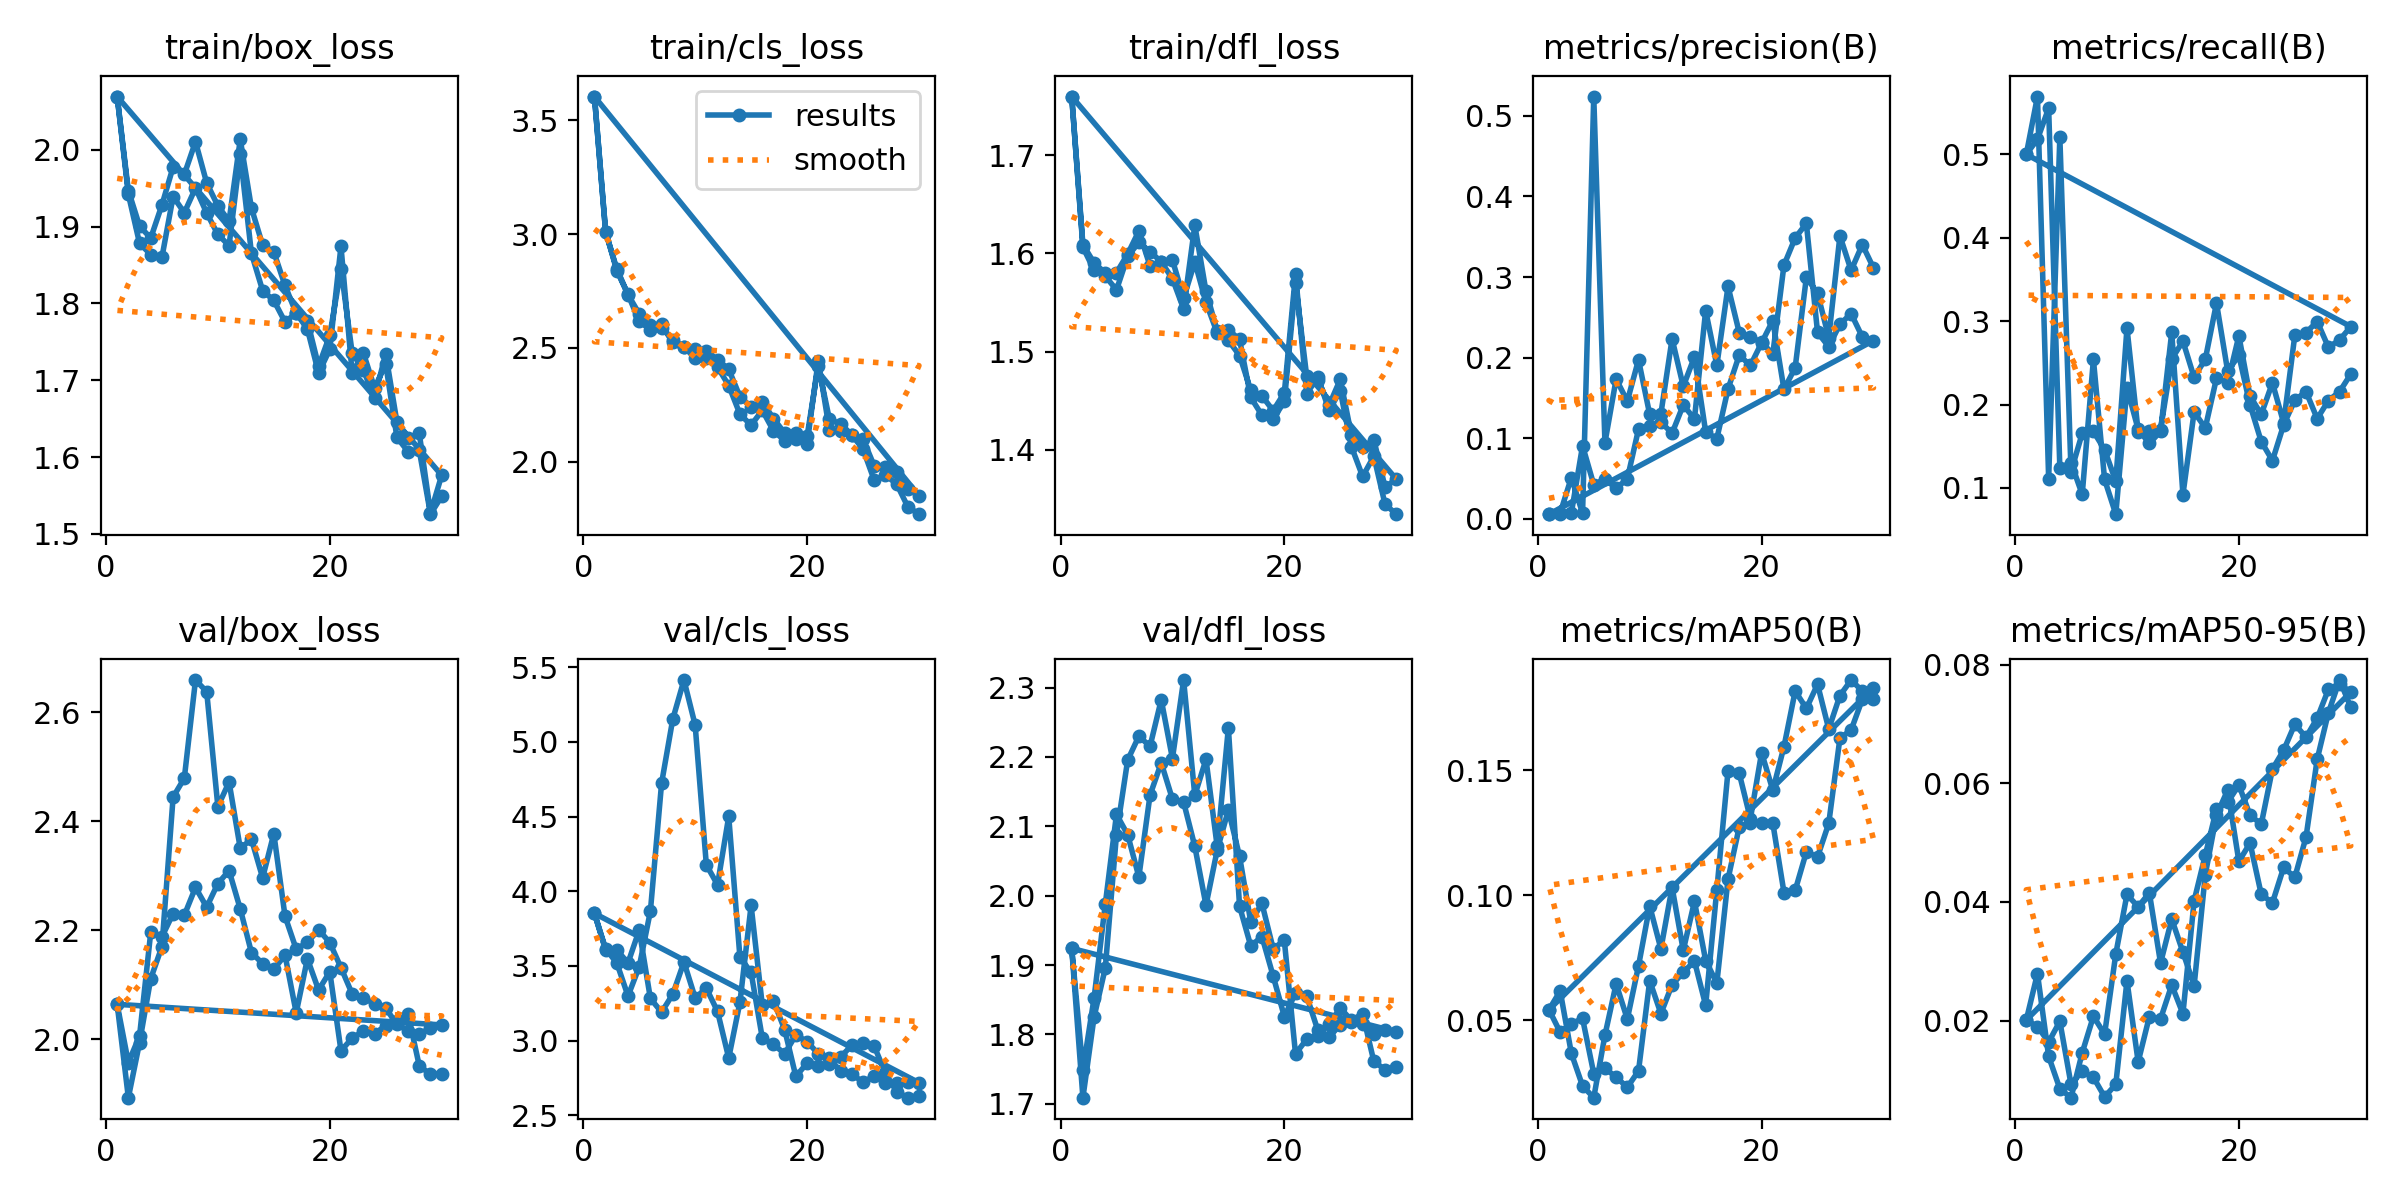

Data behind this chart, as committed beside it:
epoch, train/box_loss, train/cls_loss, train/dfl_loss, metrics/precision(B), metrics/recall(B), metrics/mAP50(B), metrics/mAP50-95(B), val/box_loss, val/cls_loss, val/dfl_loss, lr/pg0, lr/pg1, lr/pg2
1, 2.069, 3.604, 1.76, 0.00555, 0.5001, 0.05418, 0.0201, 2.064, 3.852, 1.924, 0.0002, 0.0002, 0.0002
2, 1.947, 3.009, 1.609, 0.00632, 0.5183, 0.04515, 0.01901, 1.893, 3.615, 1.709, 0.0004156, 0.0004156, 0.0004156
3, 1.901, 2.847, 1.59, 0.00715, 0.5555, 0.04856, 0.0164, 1.994, 3.52, 1.825, 0.0006266, 0.0006266, 0.0006266
4, 1.885, 2.734, 1.58, 0.09045, 0.1242, 0.05066, 0.01989, 2.111, 3.299, 1.896, 0.0008296, 0.0008296, 0.0008296
5, 1.928, 2.65, 1.58, 0.04222, 0.1304, 0.02862, 0.00927, 2.17, 3.494, 2.088, 0.001021, 0.001021, 0.001021
6, 1.978, 2.603, 1.599, 0.04924, 0.09228, 0.03068, 0.01151, 2.444, 3.867, 2.195, 0.001198, 0.001198, 0.001198
7, 1.968, 2.603, 1.623, 0.03745, 0.2542, 0.02718, 0.01046, 2.479, 4.723, 2.23, 0.001358, 0.001358, 0.001358
8, 2.01, 2.524, 1.587, 0.04948, 0.1102, 0.0231, 0.00717, 2.659, 5.152, 2.215, 0.001455, 0.001455, 0.001455
9, 1.957, 2.503, 1.591, 0.111, 0.0686, 0.02965, 0.00926, 2.638, 5.413, 2.282, 0.001455, 0.001455, 0.001455
10, 1.927, 2.494, 1.593, 0.115, 0.2201, 0.06577, 0.02672, 2.427, 5.112, 2.198, 0.001394, 0.001394, 0.001394
11, 1.907, 2.488, 1.555, 0.1197, 0.1703, 0.05263, 0.01306, 2.472, 4.177, 2.311, 0.001327, 0.001327, 0.001327
12, 2.013, 2.449, 1.591, 0.1061, 0.1535, 0.06417, 0.02069, 2.35, 4.043, 2.145, 0.001254, 0.001254, 0.001254
13, 1.924, 2.406, 1.55, 0.141, 0.1679, 0.06911, 0.0203, 2.367, 4.5, 2.196, 0.001177, 0.001177, 0.001177
14, 1.876, 2.286, 1.519, 0.1239, 0.2868, 0.07367, 0.02601, 2.296, 3.56, 2.071, 0.001097, 0.001097, 0.001097
15, 1.867, 2.241, 1.522, 0.2583, 0.09204, 0.05593, 0.02117, 2.377, 3.456, 2.242, 0.001013, 0.001013, 0.001013
16, 1.823, 2.263, 1.512, 0.1904, 0.1911, 0.1023, 0.0402, 2.226, 3.018, 1.985, 0.0009281, 0.0009281, 0.0009281
17, 1.787, 2.19, 1.453, 0.2883, 0.1721, 0.1498, 0.04792, 2.165, 2.976, 1.927, 0.0008418, 0.0008418, 0.0008418
18, 1.777, 2.126, 1.435, 0.2311, 0.2317, 0.1489, 0.05564, 2.178, 2.912, 1.941, 0.0007556, 0.0007556, 0.0007556
19, 1.718, 2.125, 1.431, 0.2254, 0.2263, 0.1307, 0.05679, 2.201, 3.039, 1.884, 0.0006703, 0.0006703, 0.0006703
20, 1.758, 2.111, 1.449, 0.2191, 0.2825, 0.1571, 0.0597, 2.178, 2.994, 1.826, 0.0005868, 0.0005868, 0.0005868
21, 1.845, 2.422, 1.57, 0.2044, 0.21, 0.1421, 0.05462, 2.131, 2.912, 1.859, 0.0005062, 0.0005062, 0.0005062
22, 1.735, 2.186, 1.475, 0.3148, 0.1885, 0.1595, 0.0531, 2.083, 2.881, 1.855, 0.0004292, 0.0004292, 0.0004292
23, 1.713, 2.167, 1.471, 0.3485, 0.2262, 0.1818, 0.0624, 2.076, 2.796, 1.806, 0.0003568, 0.0003568, 0.0003568
24, 1.677, 2.118, 1.445, 0.3665, 0.1781, 0.1748, 0.06555, 2.065, 2.774, 1.796, 0.0002897, 0.0002897, 0.0002897
25, 1.734, 2.1, 1.472, 0.2313, 0.2832, 0.1845, 0.06995, 2.057, 2.725, 1.814, 0.0002286, 0.0002286, 0.0002286
26, 1.646, 1.982, 1.415, 0.2134, 0.2863, 0.1666, 0.06775, 2.027, 2.762, 1.819, 0.0001743, 0.0001743, 0.0001743
27, 1.625, 1.976, 1.403, 0.2414, 0.2996, 0.18, 0.07097, 2.016, 2.717, 1.815, 0.0001272, 0.0001272, 0.0001272
28, 1.631, 1.957, 1.41, 0.2545, 0.2689, 0.1862, 0.07581, 2.01, 2.716, 1.801, 8.8009e-05, 8.8009e-05, 8.8009e-05
29, 1.527, 1.879, 1.362, 0.2256, 0.2774, 0.1818, 0.07672, 2.021, 2.724, 1.806, 5.7056e-05, 5.7056e-05, 5.7056e-05
30, 1.576, 1.851, 1.37, 0.2211, 0.2936, 0.1832, 0.07537, 2.026, 2.719, 1.804, 3.4702e-05, 3.4702e-05, 3.4702e-05
1, 2.069, 3.604, 1.76, 0.00555, 0.5001, 0.05418, 0.0201, 2.064, 3.852, 1.924, 0.0002, 0.0002, 0.0002
2, 1.942, 3.011, 1.606, 0.00699, 0.5695, 0.06169, 0.02793, 1.957, 3.607, 1.749, 0.000403, 0.000403, 0.000403
3, 1.878, 2.839, 1.583, 0.05103, 0.1114, 0.03665, 0.01398, 2.006, 3.607, 1.853, 0.0005916, 0.0005916, 0.0005916
4, 1.864, 2.735, 1.577, 0.00658, 0.5207, 0.02366, 0.00854, 2.196, 3.521, 1.988, 0.000766, 0.000766, 0.000766
5, 1.86, 2.617, 1.563, 0.5241, 0.1196, 0.01895, 0.00703, 2.188, 3.74, 2.117, 0.000926, 0.000926, 0.000926
6, 1.939, 2.58, 1.597, 0.0943, 0.1656, 0.04397, 0.0146, 2.231, 3.282, 2.088, 0.001072, 0.001072, 0.001072
7, 1.918, 2.589, 1.611, 0.1732, 0.1679, 0.06455, 0.02074, 2.228, 3.191, 2.027, 0.001203, 0.001203, 0.001203
8, 1.95, 2.536, 1.602, 0.1459, 0.1459, 0.05041, 0.01773, 2.279, 3.311, 2.145, 0.001282, 0.001282, 0.001282
9, 1.918, 2.505, 1.591, 0.1972, 0.108, 0.07172, 0.03124, 2.243, 3.527, 2.191, 0.001282, 0.001282, 0.001282
10, 1.89, 2.454, 1.574, 0.1294, 0.2919, 0.09572, 0.04126, 2.286, 3.286, 2.139, 0.001227, 0.001227, 0.001227
11, 1.875, 2.454, 1.544, 0.1302, 0.1674, 0.07852, 0.03919, 2.309, 3.351, 2.135, 0.001172, 0.001172, 0.001172
12, 1.994, 2.416, 1.629, 0.2233, 0.1678, 0.1032, 0.04154, 2.239, 3.196, 2.071, 0.001117, 0.001117, 0.001117
13, 1.865, 2.335, 1.561, 0.1642, 0.1701, 0.07792, 0.02971, 2.159, 2.884, 1.986, 0.001062, 0.001062, 0.001062
14, 1.817, 2.209, 1.521, 0.2009, 0.2546, 0.09756, 0.03712, 2.139, 3.257, 2.066, 0.001007, 0.001007, 0.001007
15, 1.804, 2.161, 1.512, 0.1077, 0.2761, 0.07388, 0.03156, 2.128, 3.905, 2.124, 0.0009519, 0.0009519, 0.0009519
16, 1.776, 2.226, 1.496, 0.0993, 0.2326, 0.06482, 0.02588, 2.155, 3.237, 2.057, 0.0008969, 0.0008969, 0.0008969
17, 1.787, 2.136, 1.461, 0.161, 0.2544, 0.1065, 0.04462, 2.049, 3.266, 1.962, 0.0008418, 0.0008418, 0.0008418
18, 1.767, 2.093, 1.455, 0.2029, 0.3218, 0.1274, 0.05463, 2.148, 3.074, 1.989, 0.0007868, 0.0007868, 0.0007868
19, 1.709, 2.099, 1.44, 0.1902, 0.2399, 0.1291, 0.05885, 2.091, 2.761, 1.924, 0.0007318, 0.0007318, 0.0007318
20, 1.74, 2.077, 1.458, 0.2183, 0.259, 0.1288, 0.04685, 2.124, 2.85, 1.935, 0.0006768, 0.0006768, 0.0006768
21, 1.874, 2.444, 1.579, 0.2459, 0.1996, 0.1289, 0.04992, 1.979, 2.834, 1.772, 0.0006218, 0.0006218, 0.0006218
22, 1.709, 2.139, 1.457, 0.1604, 0.1556, 0.1011, 0.04128, 2.002, 2.847, 1.793, 0.0005668, 0.0005668, 0.0005668
23, 1.736, 2.134, 1.474, 0.1876, 0.1329, 0.102, 0.03986, 2.015, 2.891, 1.798, 0.0005118, 0.0005118, 0.0005118
24, 1.69, 2.118, 1.44, 0.2995, 0.1757, 0.1174, 0.04582, 2.01, 2.969, 1.814, 0.0004568, 0.0004568, 0.0004568
25, 1.721, 2.055, 1.46, 0.2798, 0.2054, 0.1154, 0.04416, 2.025, 2.986, 1.838, 0.0004017, 0.0004017, 0.0004017
26, 1.626, 1.919, 1.403, 0.2249, 0.2155, 0.1288, 0.05092, 2.034, 2.963, 1.82, 0.0003467, 0.0003467, 0.0003467
27, 1.607, 1.941, 1.373, 0.351, 0.1832, 0.1629, 0.06406, 2.046, 2.785, 1.83, 0.0002917, 0.0002917, 0.0002917
28, 1.609, 1.903, 1.393, 0.3082, 0.2049, 0.1662, 0.07189, 1.951, 2.659, 1.761, 0.0002367, 0.0002367, 0.0002367
29, 1.526, 1.803, 1.345, 0.3402, 0.2155, 0.1784, 0.07739, 1.936, 2.619, 1.749, 0.0001817, 0.0001817, 0.0001817
30, 1.549, 1.77, 1.334, 0.3113, 0.2366, 0.1784, 0.07282, 1.937, 2.628, 1.753, 0.0001267, 0.0001267, 0.0001267
